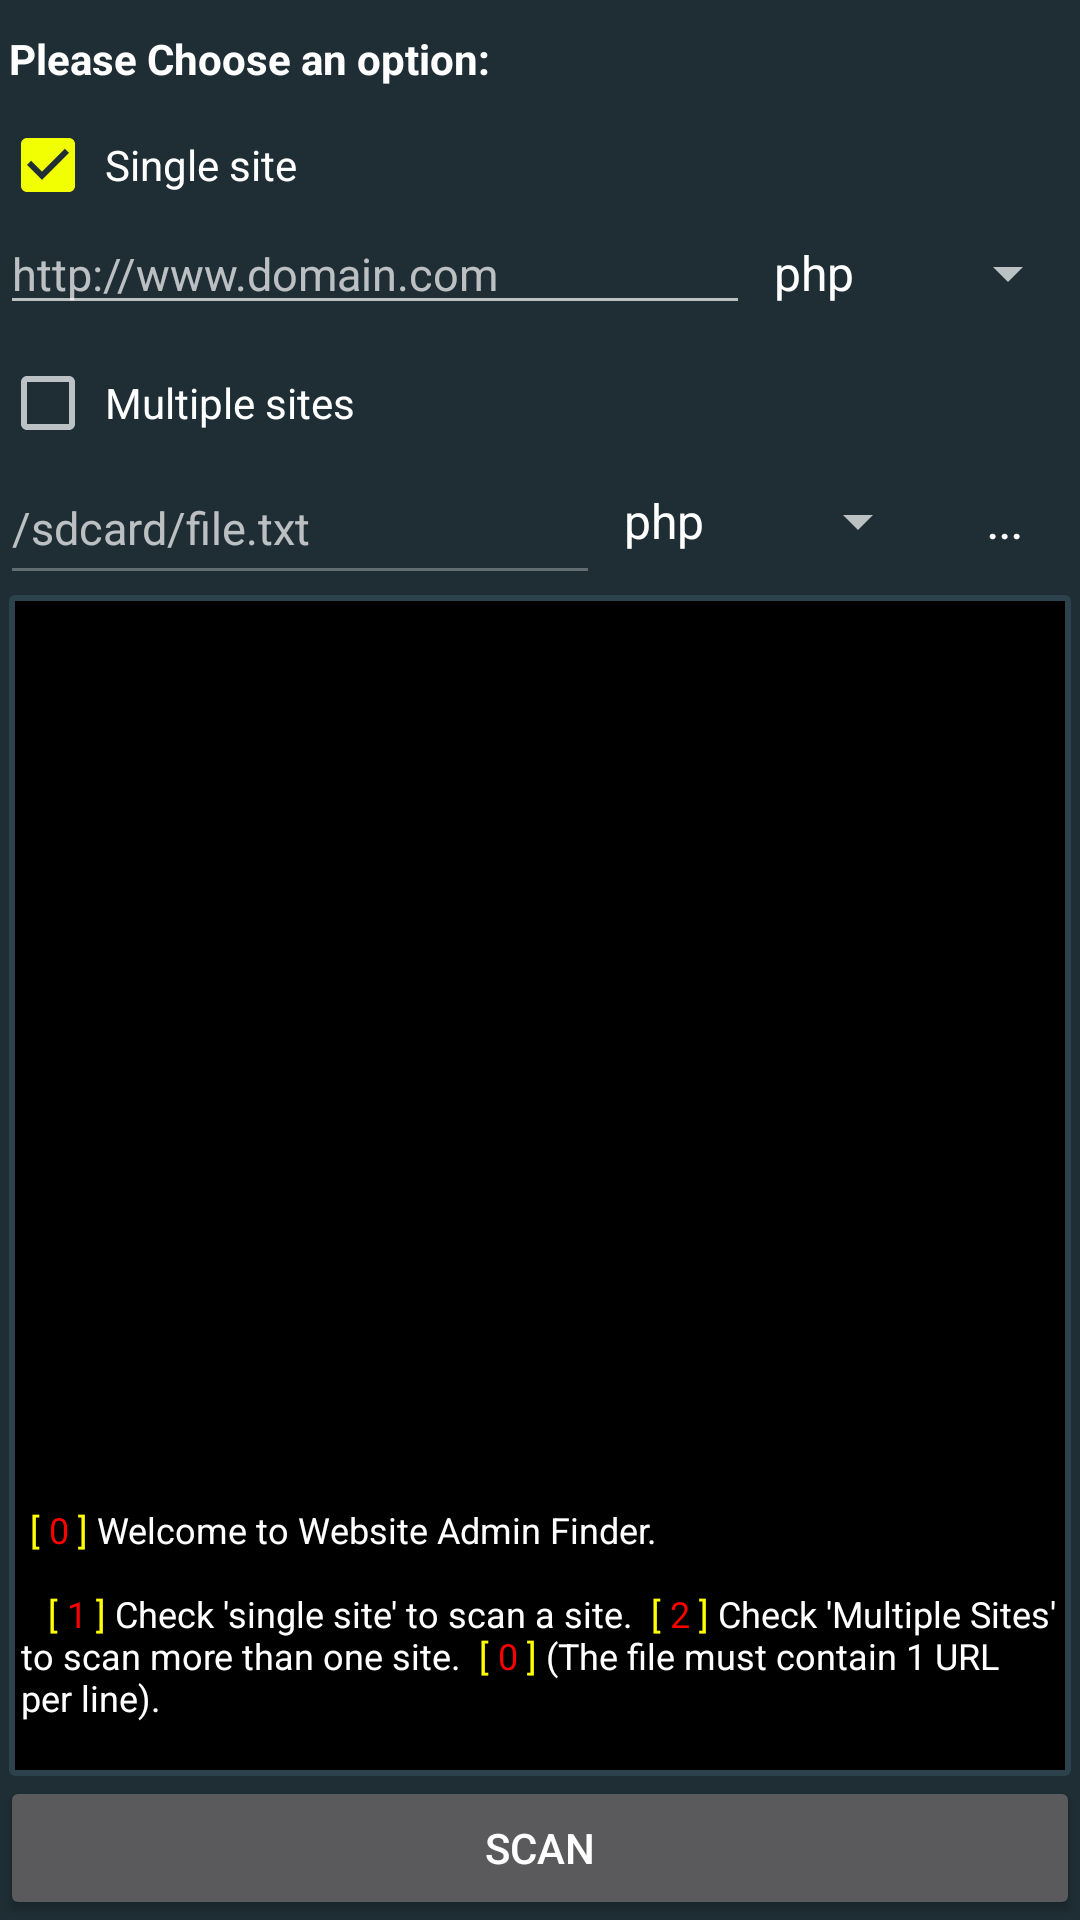

Write the Android layout XML for this screen, with the resource values it uses.
<!-- AndroidManifest.xml: application theme AppTheme -->
<!-- res/layout/frg_scanner.xml -->
<?xml version="1.0" encoding="utf-8"?>
<LinearLayout
    xmlns:android="http://schemas.android.com/apk/res/android"
    xmlns:app="http://schemas.android.com/apk/res-auto"
    xmlns:aapt="http://schemas.android.com/aapt"
    android:orientation="vertical"
    android:background="@color/colorBackground"
    android:layout_width="match_parent"
    android:layout_height="match_parent">
    <TextView 
        android:textStyle="bold"
        android:textColor="#fff"
        android:id="@+id/textView2"
        android:paddingLeft="3dp"
        android:paddingTop="10dp"
        android:layout_width="match_parent"
        android:layout_height="wrap_content"
        android:text="@string/cms_option_chose"/>
    <LinearLayout
        android:id="@+id/linearLayout3"
        android:paddingTop="10dp"
        android:layout_width="match_parent"
        android:layout_height="wrap_content">
        <CheckBox
            android:id="@+id/checksingle"
            android:paddingLeft="3dp"
            android:layout_width="0dp"
            android:layout_height="wrap_content"
            android:checked="true"
            android:text="@string/cb_single_site"
            android:layout_weight="1"/>
    </LinearLayout>
    <LinearLayout
        android:id="@+id/linearLayout1"
        android:layout_width="match_parent"
        android:layout_height="wrap_content">
        <EditText
            android:textSize="15dp"
            android:id="@+id/site"
            android:layout_width="match_parent"
            android:layout_height="wrap_content"
            android:hint="http://www.domain.com"
            android:layout_weight="1"/>
        <Spinner
            android:entries="@array/cms_array"
            android:id="@+id/spinner1"
            android:layout_width="110dp"
            android:layout_height="wrap_content"
            android:prompt="@string/cms_prompt"/>
    </LinearLayout>
    <LinearLayout
        android:id="@+id/linearLayout4"
        android:paddingTop="10dp"
        android:layout_width="match_parent"
        android:layout_height="wrap_content">
        <CheckBox
            android:id="@+id/checkmultiple"
            android:paddingLeft="3dp"
            android:layout_width="0dp"
            android:layout_height="wrap_content"
            android:text="@string/cb_multiple_sites"
            android:layout_weight="1"/>
    </LinearLayout>
    <LinearLayout
        android:id="@+id/linearLayout2"
        android:layout_width="match_parent"
        android:layout_height="wrap_content">
        <EditText
            android:enabled="false"
            android:textSize="15dp"
            android:ellipsize="end"
            android:layout_gravity="end"
            android:id="@+id/sites"
            android:layout_width="match_parent"
            android:layout_height="match_parent"
            android:hint="/sdcard/file.txt"
            android:maxLines="1"
            android:lines="1"
            android:scrollHorizontally="true"
            android:layout_weight="1"
            android:inputType="text"/>
        <Spinner
            android:entries="@array/cms_array"
            android:id="@+id/spinner2"
            android:layout_width="110dp"
            android:layout_height="wrap_content"
            android:prompt="@string/cms_prompt"/>
        <Button
            android:id="@+id/buttonbrowse"
            android:layout_width="50dp"
            android:layout_height="wrap_content"
            android:text="..."
            style="?android:attr/borderlessButtonStyle"/>
    </LinearLayout>
    <RelativeLayout
        android:layout_width="match_parent"
        android:layout_height="match_parent">
        <TextView
            android:textSize="12dp"
            android:gravity="bottom"
            android:textColor="#ffffff"
            android:id="@+id/outputView"
            android:background="@drawable/console_style"
            android:layout_width="match_parent"
            android:layout_height="match_parent"
            android:layout_marginLeft="3dp"
            android:layout_marginRight="3dp"
            android:text="@string/consoletext"
            android:layout_above="@+id/buttonscan"/>
        <Button
            android:id="@+id/buttonscan"
            android:layout_width="match_parent"
            android:layout_height="wrap_content"
            android:text="@string/cms_scann"
            android:layout_alignParentRight="true"
            android:layout_alignParentBottom="true"/>
    </RelativeLayout>
</LinearLayout>
<!-- resources referenced by this layout -->
<resources>
  <array name="cms_array">
          <item>php</item>
          <item>asp</item>
          <item>js</item>
          <item>cfm</item>
          <item>cgi</item>
          <item>brf</item>
          <item>mix1</item>
          <item>mix2</item>
      </array>
  <color name="colorBackground">#FF1E2E34</color>
  <!-- drawable console_style (drawable) -->
  <?xml version="1.0" encoding="utf-8"?>
  <shape
      xmlns:android="http://schemas.android.com/apk/res/android"
      xmlns:app="http://schemas.android.com/apk/res-auto"
      xmlns:aapt="http://schemas.android.com/aapt"
      android:shape="rectangle">
      <solid
          android:color="#000000"/>
      <stroke
          android:width="2dp"
          android:color="#2C424C"/>
      <padding
          android:left="4dp"
          android:top="4dp" 
          android:right="4dp"
          android:bottom="4dp"/>
      <corners
          android:radius="1dp"/>
  </shape>
  <string name="cb_multiple_sites">Multiple sites</string>
  <string name="cb_single_site">Single site</string>
  <string name="cms_option_chose">Please Choose an option:</string>
  <string name="cms_prompt">Choose Option</string>
  <string name="cms_scann">Scan</string>
  <string name="consoletext">
   "<font color="#FFFF00"> [ </font><font color="#FF0000">0</font><font color="#FFFF00"> ] </font><font color="#FFFFFF">Welcome to Website Admin Finder.<br /><br /></font>
  
   "
   "<font color="#FFFF00"> [ </font><font color="#FF0000">1</font><font color="#FFFF00"> ] </font><font color="#FFFFFF">Check \'single site\' to scan a site.<br /></font>"
   "<font color="#FFFF00"> [ </font><font color="#FF0000">2</font><font color="#FFFF00"> ] </font><font color="#FFFFFF">Check \'Multiple Sites\' to scan more than one site.<br /></font>"
   "<font color="#FFFF00"> [ </font><font color="#FF0000">0</font><font color="#FFFF00"> ] </font><font color="#FFFFFF">(The file must contain 1 URL per line).</font>
   "  </string>
  <style name="AppTheme" parent="Theme.AppCompat.NoActionBar">
          
          <item name="colorPrimary">@color/colorPrimary</item>
          <item name="colorPrimaryDark">@color/colorPrimaryDark</item>
          <item name="colorAccent">@color/colorAccent</item>
          <item name="android:windowBackground">@color/colorBackground</item>
      </style>
  <color name="colorPrimary">#FF5F7D88</color>
  <color name="colorPrimaryDark">#FF59737D</color>
  <color name="colorAccent">#FFF2FF03</color>
</resources>
